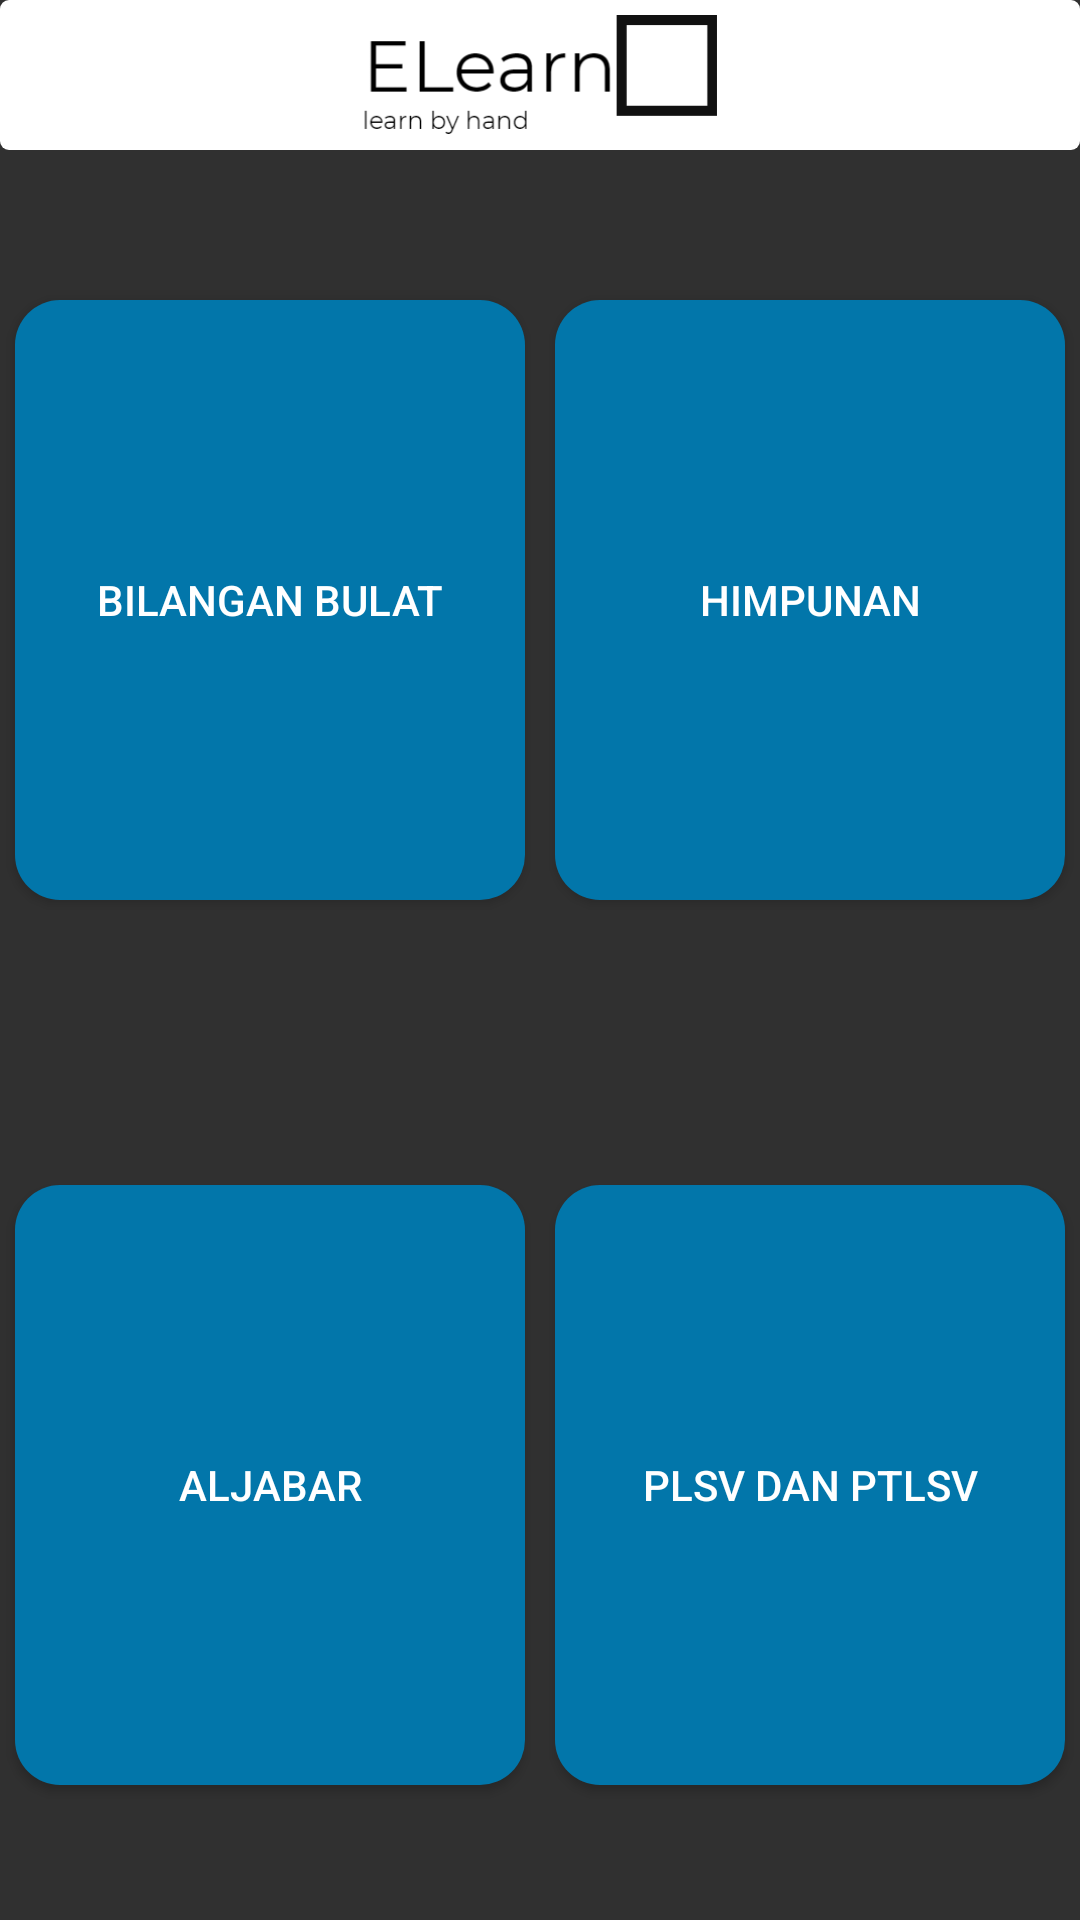

Produce the Android XML layout that renders to this screen, including the resource entries it uses.
<!-- AndroidManifest.xml: application theme Theme.Design.NoActionBar -->
<!-- res/layout/activity_daftar_latihan_soal.xml -->
<?xml version="1.0" encoding="utf-8"?>
<LinearLayout xmlns:android="http://schemas.android.com/apk/res/android"
    xmlns:tools="http://schemas.android.com/tools"
    android:layout_width="match_parent"
    android:layout_height="match_parent"
    android:background="@drawable/main_background"
    android:orientation="vertical"
    tools:context=".DaftarLatihanSoal">

    <LinearLayout
        android:layout_width="match_parent"
        android:layout_height="wrap_content"
        android:background="@drawable/tittle_background"
        android:gravity="center"
        android:orientation="horizontal"
        tools:ignore="UseCompoundDrawables">

        <ImageView
            android:layout_width="wrap_content"
            android:layout_height="40dp"
            android:layout_marginLeft="5dp"
            android:layout_marginTop="5dp"
            android:layout_marginRight="5dp"
            android:layout_marginBottom="5dp"
            android:contentDescription="@string/todo"
            android:onClick="GoToMenuUtama"
            android:src="@drawable/elearn" />

    </LinearLayout>

    <LinearLayout
        android:layout_width="match_parent"
        android:layout_height="wrap_content"
        android:layout_weight="1"
        android:orientation="horizontal">

        <Button
            android:id="@+id/bilangan_bulat"
            android:layout_width="200dp"
            android:layout_height="200dp"
            android:layout_marginLeft="5dp"
            android:layout_marginTop="50dp"
            android:layout_marginRight="5dp"
            android:layout_weight="1"
            android:background="@drawable/button_round"
            android:gravity="center"
            android:onClick="VLatBilangan"
            android:text="@string/bilangan"
            tools:ignore="NestedWeights" />

        <Button
            android:id="@+id/himpunan"
            android:layout_width="200dp"
            android:layout_height="200dp"
            android:layout_marginLeft="5dp"
            android:layout_marginTop="50dp"
            android:layout_marginRight="5dp"
            android:layout_weight="1"
            android:background="@drawable/button_round"
            android:gravity="center"
            android:onClick="VLatHimpunan"
            android:text="@string/himpulan" />
    </LinearLayout>

    <LinearLayout
        android:layout_width="match_parent"
        android:layout_height="wrap_content"
        android:layout_weight="1"
        android:orientation="horizontal">

        <Button
            android:id="@+id/aljabar"
            android:layout_width="200dp"
            android:layout_height="200dp"
            android:layout_marginLeft="5dp"
            android:layout_marginTop="50dp"
            android:layout_marginRight="5dp"
            android:layout_weight="1"
            android:background="@drawable/button_round"
            android:gravity="center"
            android:onClick="VLatAljabar"
            android:text="@string/aljabar" />

        <Button
            android:id="@+id/persamaan_linear"
            android:layout_width="200dp"
            android:layout_height="200dp"
            android:layout_marginLeft="5dp"
            android:layout_marginTop="50dp"
            android:layout_marginRight="5dp"
            android:layout_weight="1"
            android:background="@drawable/button_round"
            android:gravity="center"
            android:onClick="VLatPersamaan"
            android:text="@string/persamaan" />

    </LinearLayout>
</LinearLayout>
<!-- resources referenced by this layout -->
<resources>
  <!-- drawable button_round (drawable) -->
  <?xml version="1.0" encoding="utf-8"?>
  <shape xmlns:android="http://schemas.android.com/apk/res/android">
      <corners android:radius="15dp" />
      <solid android:color="#0276AA" />
  </shape>
  <!-- drawable elearn: png bitmap (drawable, 5980 bytes) -->
  <!-- drawable tittle_background (drawable) -->
  <?xml version="1.0" encoding="utf-8"?>
  <shape xmlns:android="http://schemas.android.com/apk/res/android">
      <corners
          android:radius="3dp"/>
      <solid
          android:color="#FFFFFF"/>
  </shape>
  <string name="aljabar">Aljabar</string>
  <string name="bilangan">Bilangan Bulat</string>
  <string name="himpulan">Himpunan</string>
  <string name="persamaan">PLSV dan PtLSV</string>
  <string name="todo">TODO</string>
</resources>
